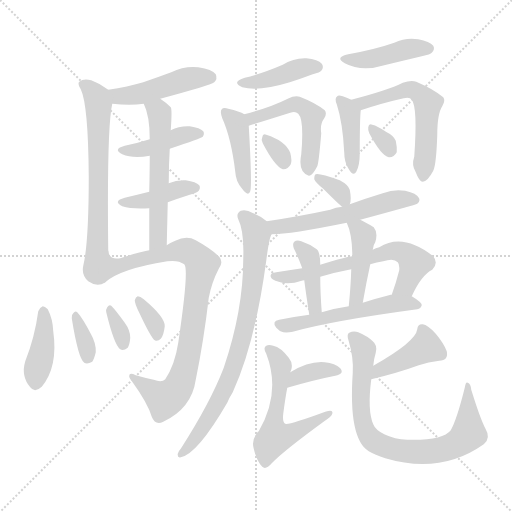
t = 0.00 s
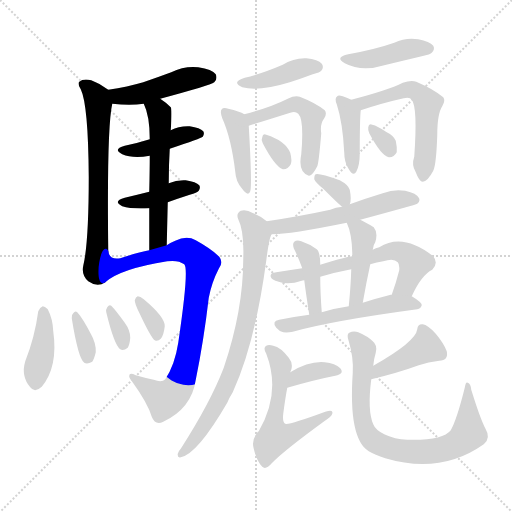
t = 3.70 s
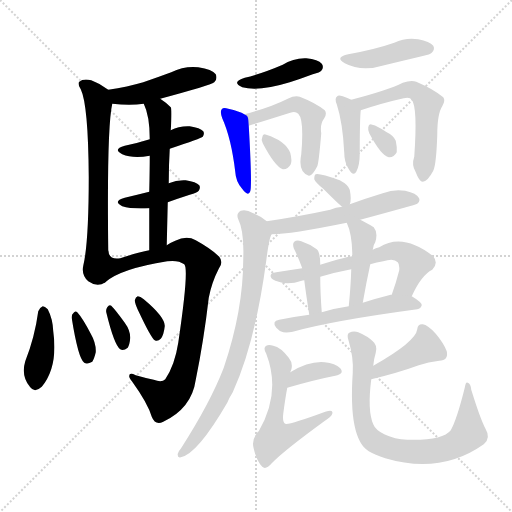
t = 7.41 s
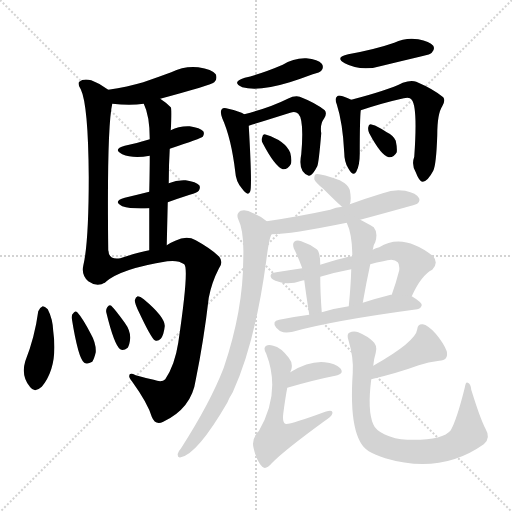
t = 11.11 s
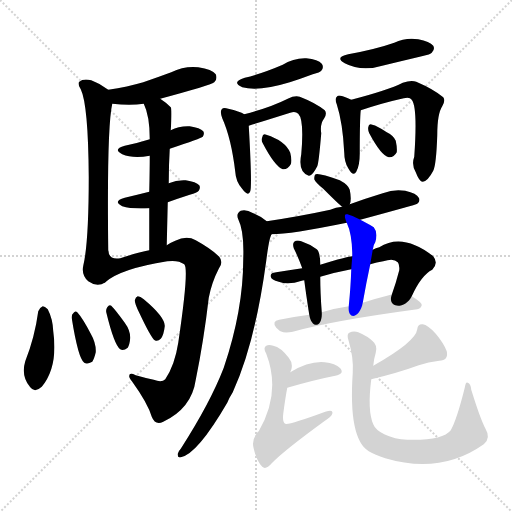
t = 14.82 s
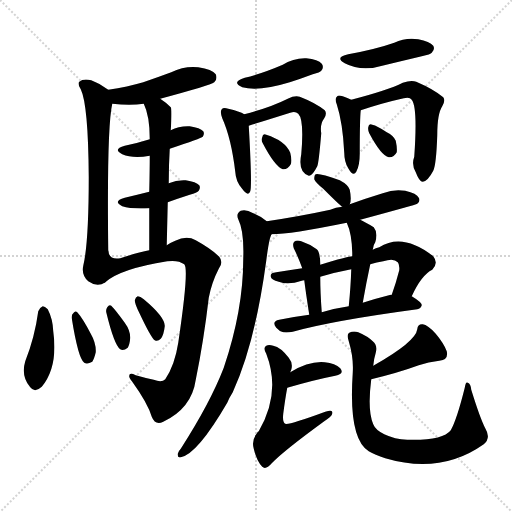
t = 18.52 s

The animated SVG that drew these frames (rendered in a browser with its animation timeline set to each time). Animation: 29 CSS @keyframes rules; one cycle of 18.52 s.

<svg version="1.1" viewBox="0 0 1024 1024" xmlns="http://www.w3.org/2000/svg">
  <g stroke="lightgray" stroke-dasharray="1,1" stroke-width="1" transform="scale(4, 4)">
    <line x1="0" y1="0" x2="256" y2="256"></line>
    <line x1="256" y1="0" x2="0" y2="256"></line>
    <line x1="128" y1="0" x2="128" y2="256"></line>
    <line x1="0" y1="128" x2="256" y2="128"></line>
  </g>
<g transform="scale(1, -1) translate(0, -900)">
   <style type="text/css">
    @keyframes keyframes0 {
      from {
       stroke: blue;
       stroke-dashoffset: 459;
       stroke-width: 128;
       }
       60% {
       animation-timing-function: step-end;
       stroke: blue;
       stroke-dashoffset: 0;
       stroke-width: 128;
       }
       to {
       stroke: black;
       stroke-width: 1024;
       }
       }
       #make-me-a-hanzi-animation-0 {
         animation: keyframes0 0.623535s both;
         animation-delay: 0.000000s;
         animation-timing-function: linear;
       }
    @keyframes keyframes1 {
      from {
       stroke: blue;
       stroke-dashoffset: 659;
       stroke-width: 128;
       }
       68% {
       animation-timing-function: step-end;
       stroke: blue;
       stroke-dashoffset: 0;
       stroke-width: 128;
       }
       to {
       stroke: black;
       stroke-width: 1024;
       }
       }
       #make-me-a-hanzi-animation-1 {
         animation: keyframes1 0.786296s both;
         animation-delay: 0.623535s;
         animation-timing-function: linear;
       }
    @keyframes keyframes2 {
      from {
       stroke: blue;
       stroke-dashoffset: 416;
       stroke-width: 128;
       }
       58% {
       animation-timing-function: step-end;
       stroke: blue;
       stroke-dashoffset: 0;
       stroke-width: 128;
       }
       to {
       stroke: black;
       stroke-width: 1024;
       }
       }
       #make-me-a-hanzi-animation-2 {
         animation: keyframes2 0.588542s both;
         animation-delay: 1.409831s;
         animation-timing-function: linear;
       }
    @keyframes keyframes3 {
      from {
       stroke: blue;
       stroke-dashoffset: 404;
       stroke-width: 128;
       }
       57% {
       animation-timing-function: step-end;
       stroke: blue;
       stroke-dashoffset: 0;
       stroke-width: 128;
       }
       to {
       stroke: black;
       stroke-width: 1024;
       }
       }
       #make-me-a-hanzi-animation-3 {
         animation: keyframes3 0.578776s both;
         animation-delay: 1.998372s;
         animation-timing-function: linear;
       }
    @keyframes keyframes4 {
      from {
       stroke: blue;
       stroke-dashoffset: 556;
       stroke-width: 128;
       }
       64% {
       animation-timing-function: step-end;
       stroke: blue;
       stroke-dashoffset: 0;
       stroke-width: 128;
       }
       to {
       stroke: black;
       stroke-width: 1024;
       }
       }
       #make-me-a-hanzi-animation-4 {
         animation: keyframes4 0.702474s both;
         animation-delay: 2.577148s;
         animation-timing-function: linear;
       }
    @keyframes keyframes5 {
      from {
       stroke: blue;
       stroke-dashoffset: 835;
       stroke-width: 128;
       }
       73% {
       animation-timing-function: step-end;
       stroke: blue;
       stroke-dashoffset: 0;
       stroke-width: 128;
       }
       to {
       stroke: black;
       stroke-width: 1024;
       }
       }
       #make-me-a-hanzi-animation-5 {
         animation: keyframes5 0.929525s both;
         animation-delay: 3.279622s;
         animation-timing-function: linear;
       }
    @keyframes keyframes6 {
      from {
       stroke: blue;
       stroke-dashoffset: 402;
       stroke-width: 128;
       }
       57% {
       animation-timing-function: step-end;
       stroke: blue;
       stroke-dashoffset: 0;
       stroke-width: 128;
       }
       to {
       stroke: black;
       stroke-width: 1024;
       }
       }
       #make-me-a-hanzi-animation-6 {
         animation: keyframes6 0.577148s both;
         animation-delay: 4.209147s;
         animation-timing-function: linear;
       }
    @keyframes keyframes7 {
      from {
       stroke: blue;
       stroke-dashoffset: 343;
       stroke-width: 128;
       }
       53% {
       animation-timing-function: step-end;
       stroke: blue;
       stroke-dashoffset: 0;
       stroke-width: 128;
       }
       to {
       stroke: black;
       stroke-width: 1024;
       }
       }
       #make-me-a-hanzi-animation-7 {
         animation: keyframes7 0.529134s both;
         animation-delay: 4.786296s;
         animation-timing-function: linear;
       }
    @keyframes keyframes8 {
      from {
       stroke: blue;
       stroke-dashoffset: 329;
       stroke-width: 128;
       }
       52% {
       animation-timing-function: step-end;
       stroke: blue;
       stroke-dashoffset: 0;
       stroke-width: 128;
       }
       to {
       stroke: black;
       stroke-width: 1024;
       }
       }
       #make-me-a-hanzi-animation-8 {
         animation: keyframes8 0.517741s both;
         animation-delay: 5.315430s;
         animation-timing-function: linear;
       }
    @keyframes keyframes9 {
      from {
       stroke: blue;
       stroke-dashoffset: 336;
       stroke-width: 128;
       }
       52% {
       animation-timing-function: step-end;
       stroke: blue;
       stroke-dashoffset: 0;
       stroke-width: 128;
       }
       to {
       stroke: black;
       stroke-width: 1024;
       }
       }
       #make-me-a-hanzi-animation-9 {
         animation: keyframes9 0.523438s both;
         animation-delay: 5.833171s;
         animation-timing-function: linear;
       }
    @keyframes keyframes10 {
      from {
       stroke: blue;
       stroke-dashoffset: 411;
       stroke-width: 128;
       }
       57% {
       animation-timing-function: step-end;
       stroke: blue;
       stroke-dashoffset: 0;
       stroke-width: 128;
       }
       to {
       stroke: black;
       stroke-width: 1024;
       }
       }
       #make-me-a-hanzi-animation-10 {
         animation: keyframes10 0.584473s both;
         animation-delay: 6.356608s;
         animation-timing-function: linear;
       }
    @keyframes keyframes11 {
      from {
       stroke: blue;
       stroke-dashoffset: 422;
       stroke-width: 128;
       }
       58% {
       animation-timing-function: step-end;
       stroke: blue;
       stroke-dashoffset: 0;
       stroke-width: 128;
       }
       to {
       stroke: black;
       stroke-width: 1024;
       }
       }
       #make-me-a-hanzi-animation-11 {
         animation: keyframes11 0.593424s both;
         animation-delay: 6.941081s;
         animation-timing-function: linear;
       }
    @keyframes keyframes12 {
      from {
       stroke: blue;
       stroke-dashoffset: 506;
       stroke-width: 128;
       }
       62% {
       animation-timing-function: step-end;
       stroke: blue;
       stroke-dashoffset: 0;
       stroke-width: 128;
       }
       to {
       stroke: black;
       stroke-width: 1024;
       }
       }
       #make-me-a-hanzi-animation-12 {
         animation: keyframes12 0.661784s both;
         animation-delay: 7.534505s;
         animation-timing-function: linear;
       }
    @keyframes keyframes13 {
      from {
       stroke: blue;
       stroke-dashoffset: 316;
       stroke-width: 128;
       }
       51% {
       animation-timing-function: step-end;
       stroke: blue;
       stroke-dashoffset: 0;
       stroke-width: 128;
       }
       to {
       stroke: black;
       stroke-width: 1024;
       }
       }
       #make-me-a-hanzi-animation-13 {
         animation: keyframes13 0.507161s both;
         animation-delay: 8.196289s;
         animation-timing-function: linear;
       }
    @keyframes keyframes14 {
      from {
       stroke: blue;
       stroke-dashoffset: 425;
       stroke-width: 128;
       }
       58% {
       animation-timing-function: step-end;
       stroke: blue;
       stroke-dashoffset: 0;
       stroke-width: 128;
       }
       to {
       stroke: black;
       stroke-width: 1024;
       }
       }
       #make-me-a-hanzi-animation-14 {
         animation: keyframes14 0.595866s both;
         animation-delay: 8.703451s;
         animation-timing-function: linear;
       }
    @keyframes keyframes15 {
      from {
       stroke: blue;
       stroke-dashoffset: 402;
       stroke-width: 128;
       }
       57% {
       animation-timing-function: step-end;
       stroke: blue;
       stroke-dashoffset: 0;
       stroke-width: 128;
       }
       to {
       stroke: black;
       stroke-width: 1024;
       }
       }
       #make-me-a-hanzi-animation-15 {
         animation: keyframes15 0.577148s both;
         animation-delay: 9.299316s;
         animation-timing-function: linear;
       }
    @keyframes keyframes16 {
      from {
       stroke: blue;
       stroke-dashoffset: 565;
       stroke-width: 128;
       }
       65% {
       animation-timing-function: step-end;
       stroke: blue;
       stroke-dashoffset: 0;
       stroke-width: 128;
       }
       to {
       stroke: black;
       stroke-width: 1024;
       }
       }
       #make-me-a-hanzi-animation-16 {
         animation: keyframes16 0.709798s both;
         animation-delay: 9.876465s;
         animation-timing-function: linear;
       }
    @keyframes keyframes17 {
      from {
       stroke: blue;
       stroke-dashoffset: 310;
       stroke-width: 128;
       }
       50% {
       animation-timing-function: step-end;
       stroke: blue;
       stroke-dashoffset: 0;
       stroke-width: 128;
       }
       to {
       stroke: black;
       stroke-width: 1024;
       }
       }
       #make-me-a-hanzi-animation-17 {
         animation: keyframes17 0.502279s both;
         animation-delay: 10.586263s;
         animation-timing-function: linear;
       }
    @keyframes keyframes18 {
      from {
       stroke: blue;
       stroke-dashoffset: 332;
       stroke-width: 128;
       }
       52% {
       animation-timing-function: step-end;
       stroke: blue;
       stroke-dashoffset: 0;
       stroke-width: 128;
       }
       to {
       stroke: black;
       stroke-width: 1024;
       }
       }
       #make-me-a-hanzi-animation-18 {
         animation: keyframes18 0.520182s both;
         animation-delay: 11.088542s;
         animation-timing-function: linear;
       }
    @keyframes keyframes19 {
      from {
       stroke: blue;
       stroke-dashoffset: 554;
       stroke-width: 128;
       }
       64% {
       animation-timing-function: step-end;
       stroke: blue;
       stroke-dashoffset: 0;
       stroke-width: 128;
       }
       to {
       stroke: black;
       stroke-width: 1024;
       }
       }
       #make-me-a-hanzi-animation-19 {
         animation: keyframes19 0.700846s both;
         animation-delay: 11.608724s;
         animation-timing-function: linear;
       }
    @keyframes keyframes20 {
      from {
       stroke: blue;
       stroke-dashoffset: 775;
       stroke-width: 128;
       }
       72% {
       animation-timing-function: step-end;
       stroke: blue;
       stroke-dashoffset: 0;
       stroke-width: 128;
       }
       to {
       stroke: black;
       stroke-width: 1024;
       }
       }
       #make-me-a-hanzi-animation-20 {
         animation: keyframes20 0.880697s both;
         animation-delay: 12.309570s;
         animation-timing-function: linear;
       }
    @keyframes keyframes21 {
      from {
       stroke: blue;
       stroke-dashoffset: 625;
       stroke-width: 128;
       }
       67% {
       animation-timing-function: step-end;
       stroke: blue;
       stroke-dashoffset: 0;
       stroke-width: 128;
       }
       to {
       stroke: black;
       stroke-width: 1024;
       }
       }
       #make-me-a-hanzi-animation-21 {
         animation: keyframes21 0.758626s both;
         animation-delay: 13.190267s;
         animation-timing-function: linear;
       }
    @keyframes keyframes22 {
      from {
       stroke: blue;
       stroke-dashoffset: 397;
       stroke-width: 128;
       }
       56% {
       animation-timing-function: step-end;
       stroke: blue;
       stroke-dashoffset: 0;
       stroke-width: 128;
       }
       to {
       stroke: black;
       stroke-width: 1024;
       }
       }
       #make-me-a-hanzi-animation-22 {
         animation: keyframes22 0.573079s both;
         animation-delay: 13.948893s;
         animation-timing-function: linear;
       }
    @keyframes keyframes23 {
      from {
       stroke: blue;
       stroke-dashoffset: 429;
       stroke-width: 128;
       }
       58% {
       animation-timing-function: step-end;
       stroke: blue;
       stroke-dashoffset: 0;
       stroke-width: 128;
       }
       to {
       stroke: black;
       stroke-width: 1024;
       }
       }
       #make-me-a-hanzi-animation-23 {
         animation: keyframes23 0.599121s both;
         animation-delay: 14.521973s;
         animation-timing-function: linear;
       }
    @keyframes keyframes24 {
      from {
       stroke: blue;
       stroke-dashoffset: 539;
       stroke-width: 128;
       }
       64% {
       animation-timing-function: step-end;
       stroke: blue;
       stroke-dashoffset: 0;
       stroke-width: 128;
       }
       to {
       stroke: black;
       stroke-width: 1024;
       }
       }
       #make-me-a-hanzi-animation-24 {
         animation: keyframes24 0.688639s both;
         animation-delay: 15.121094s;
         animation-timing-function: linear;
       }
    @keyframes keyframes25 {
      from {
       stroke: blue;
       stroke-dashoffset: 357;
       stroke-width: 128;
       }
       54% {
       animation-timing-function: step-end;
       stroke: blue;
       stroke-dashoffset: 0;
       stroke-width: 128;
       }
       to {
       stroke: black;
       stroke-width: 1024;
       }
       }
       #make-me-a-hanzi-animation-25 {
         animation: keyframes25 0.540527s both;
         animation-delay: 15.809733s;
         animation-timing-function: linear;
       }
    @keyframes keyframes26 {
      from {
       stroke: blue;
       stroke-dashoffset: 560;
       stroke-width: 128;
       }
       65% {
       animation-timing-function: step-end;
       stroke: blue;
       stroke-dashoffset: 0;
       stroke-width: 128;
       }
       to {
       stroke: black;
       stroke-width: 1024;
       }
       }
       #make-me-a-hanzi-animation-26 {
         animation: keyframes26 0.705729s both;
         animation-delay: 16.350260s;
         animation-timing-function: linear;
       }
    @keyframes keyframes27 {
      from {
       stroke: blue;
       stroke-dashoffset: 409;
       stroke-width: 128;
       }
       57% {
       animation-timing-function: step-end;
       stroke: blue;
       stroke-dashoffset: 0;
       stroke-width: 128;
       }
       to {
       stroke: black;
       stroke-width: 1024;
       }
       }
       #make-me-a-hanzi-animation-27 {
         animation: keyframes27 0.582845s both;
         animation-delay: 17.055990s;
         animation-timing-function: linear;
       }
    @keyframes keyframes28 {
      from {
       stroke: blue;
       stroke-dashoffset: 778;
       stroke-width: 128;
       }
       72% {
       animation-timing-function: step-end;
       stroke: blue;
       stroke-dashoffset: 0;
       stroke-width: 128;
       }
       to {
       stroke: black;
       stroke-width: 1024;
       }
       }
       #make-me-a-hanzi-animation-28 {
         animation: keyframes28 0.883138s both;
         animation-delay: 17.638835s;
         animation-timing-function: linear;
       }
</style>
<path d="M 320.5 702.5 Q 420.5 729.5 428.5 735.5 Q 435.5 742.5 431.5 751.5 Q 424.5 761.5 396.5 765.5 Q 368.5 768.5 342.5 755.5 Q 315.5 745.5 286.5 735.5 Q 255.5 726.5 216.5 720.5 C 186.5 715.5 194.5 695.5 224.5 692.5 Q 260.5 688.5 287.5 692.5 L 320.5 702.5 Z" fill="lightgray"></path> 
<path d="M 216.5 720.5 Q 201.5 732.5 182.5 739.5 Q 166.5 743.5 158.5 736.5 Q 154.5 732.5 161.5 721.5 Q 176.5 690.5 177.5 546.5 Q 177.5 414.5 166.5 368.5 Q 162.5 350.5 176.5 337.5 Q 194.5 324.5 210.5 335.5 C 217.5 338.5 216.5 368.5 216.5 398.5 Q 213.5 644.5 224.5 692.5 C 227.5 712.5 227.5 712.5 216.5 720.5 Z" fill="lightgray"></path> 
<path d="M 339.5 602.5 Q 402.5 623.5 405.5 626.5 Q 409.5 632.5 406.5 637.5 Q 400.5 644.5 379.5 647.5 Q 358.5 648.5 341.5 639.5 L 299.5 621.5 Q 277.5 614.5 249.5 608.5 Q 224.5 601.5 244.5 591.5 Q 265.5 582.5 299.5 588.5 L 339.5 602.5 Z" fill="lightgray"></path> 
<path d="M 335.5 495.5 Q 354.5 502.5 379.5 510.5 Q 394.5 514.5 397.5 518.5 Q 401.5 524.5 398.5 529.5 Q 392.5 536.5 371.5 539.5 Q 353.5 540.5 337.5 533.5 L 298.5 516.5 Q 274.5 510.5 249.5 504.5 Q 224.5 497.5 244.5 487.5 Q 262.5 481.5 298.5 483.5 L 335.5 495.5 Z" fill="lightgray"></path> 
<path d="M 337.5 533.5 Q 337.5 570.5 339.5 602.5 L 341.5 639.5 Q 344.5 681.5 341.5 685.5 Q 331.5 695.5 320.5 702.5 C 295.5 719.5 275.5 720.5 287.5 692.5 Q 299.5 668.5 299.5 621.5 L 299.5 588.5 Q 299.5 560.5 298.5 516.5 L 298.5 483.5 Q 298.5 446.5 298.5 399.5 C 298.5 369.5 332.5 379.5 333.5 409.5 Q 334.5 454.5 335.5 495.5 L 337.5 533.5 Z" fill="lightgray"></path> 
<path d="M 210.5 335.5 Q 240.5 362.5 334.5 377.5 Q 356.5 380.5 368.5 371.5 Q 378.5 362.5 356.5 214.5 Q 349.5 169.5 330.5 141.5 Q 323.5 134.5 307.5 140.5 Q 288.5 144.5 271.5 149.5 Q 258.5 155.5 258.5 148.5 Q 257.5 144.5 264.5 136.5 Q 295.5 93.5 303.5 66.5 Q 310.5 48.5 326.5 56.5 Q 383.5 83.5 391.5 140.5 Q 407.5 218.5 417.5 304.5 Q 423.5 335.5 437.5 362.5 Q 447.5 375.5 438.5 386.5 Q 422.5 402.5 391.5 419.5 Q 373.5 429.5 350.5 418.5 Q 340.5 414.5 333.5 409.5 L 298.5 399.5 Q 276.5 395.5 240.5 383.5 Q 218.5 379.5 216.5 398.5 C 199.5 423.5 185.5 318.5 210.5 335.5 Z" fill="lightgray"></path> 
<path d="M 76.5 277.5 Q 69.5 225.5 50.5 177.5 Q 41.5 147.5 60.5 125.5 Q 69.5 113.5 83.5 126.5 Q 116.5 166.5 106.5 237.5 Q 105.5 262.5 95.5 281.5 Q 89.5 287.5 85.5 287.5 Q 78.5 284.5 76.5 277.5 Z" fill="lightgray"></path> 
<path d="M 143.5 263.5 Q 156.5 182.5 168.5 174.5 Q 174.5 170.5 184.5 176.5 Q 188.5 182.5 191.5 195.5 Q 192.5 213.5 181.5 232.5 Q 165.5 263.5 154.5 275.5 Q 150.5 279.5 146.5 273.5 Q 142.5 270.5 143.5 263.5 Z" fill="lightgray"></path> 
<path d="M 212.5 275.5 Q 228.5 209.5 240.5 201.5 Q 246.5 197.5 255.5 204.5 Q 259.5 211.5 260.5 224.5 Q 260.5 239.5 249.5 254.5 Q 231.5 279.5 222.5 288.5 Q 218.5 291.5 214.5 285.5 Q 211.5 281.5 212.5 275.5 Z" fill="lightgray"></path> 
<path d="M 278.5 274.5 Q 302.5 223.5 309.5 219.5 Q 315.5 216.5 321.5 222.5 Q 327.5 229.5 329.5 247.5 Q 330.5 265.5 287.5 301.5 Q 280.5 307.5 275.5 307.5 Q 271.5 306.5 269.5 299.5 Q 269.5 292.5 278.5 274.5 Z" fill="lightgray"></path> 
<path d="M 489.5 744.5 Q 461.5 735.5 484.5 725.5 Q 517.5 716.5 579.5 735.5 Q 601.5 742.5 625.5 751.5 Q 640.5 755.5 642.5 758.5 Q 648.5 765.5 643.5 772.5 Q 636.5 781.5 612.5 783.5 Q 587.5 784.5 565.5 770.5 Q 523.5 752.5 489.5 744.5 Z" fill="lightgray"></path> 
<path d="M 488.5 671.5 Q 479.5 677.5 456.5 682.5 Q 446.5 685.5 443.5 681.5 Q 439.5 677.5 444.5 663.5 Q 462.5 623.5 470.5 556.5 Q 471.5 537.5 483.5 523.5 Q 496.5 505.5 500.5 517.5 Q 504.5 527.5 497.5 648.5 C 496.5 667.5 496.5 667.5 488.5 671.5 Z" fill="lightgray"></path> 
<path d="M 497.5 648.5 Q 545.5 663.5 580.5 674.5 Q 590.5 678.5 596.5 672.5 Q 608.5 660.5 602.5 591.5 Q 595.5 555.5 617.5 548.5 L 618.5 548.5 Q 625.5 549.5 634.5 567.5 Q 637.5 573.5 642.5 633.5 Q 639.5 651.5 648.5 663.5 Q 654.5 673.5 649.5 679.5 Q 630.5 694.5 599.5 706.5 Q 589.5 709.5 575.5 702.5 Q 539.5 684.5 488.5 671.5 C 459.5 663.5 468.5 639.5 497.5 648.5 Z" fill="lightgray"></path> 
<path d="M 525.5 613.5 Q 549.5 567.5 565.5 561.5 Q 575.5 560.5 581.5 571.5 Q 584.5 578.5 580.5 594.5 Q 570.5 618.5 532.5 630.5 Q 525.5 633.5 524.5 625.5 Q 521.5 619.5 525.5 613.5 Z" fill="lightgray"></path> 
<path d="M 696.5 791.5 Q 668.5 785.5 689.5 773.5 Q 723.5 755.5 768.5 769.5 Q 805.5 778.5 843.5 787.5 Q 861.5 791.5 863.5 794.5 Q 870.5 801.5 866.5 808.5 Q 859.5 817.5 836.5 821.5 Q 811.5 825.5 788.5 814.5 Q 751.5 801.5 696.5 791.5 Z" fill="lightgray"></path> 
<path d="M 702.5 700.5 Q 695.5 704.5 685.5 707.5 Q 676.5 710.5 674.5 707.5 Q 668.5 703.5 673.5 691.5 Q 685.5 654.5 688.5 594.5 Q 688.5 576.5 696.5 563.5 Q 706.5 545.5 712.5 556.5 Q 719.5 568.5 719.5 593.5 Q 719.5 662.5 721.5 679.5 C 722.5 690.5 722.5 690.5 702.5 700.5 Z" fill="lightgray"></path> 
<path d="M 721.5 679.5 Q 766.5 694.5 807.5 703.5 Q 819.5 706.5 823.5 700.5 Q 835.5 685.5 828.5 586.5 Q 822.5 570.5 831.5 555.5 Q 838.5 536.5 845.5 536.5 Q 855.5 537.5 866.5 558.5 Q 872.5 570.5 874.5 629.5 Q 874.5 672.5 884.5 687.5 Q 891.5 699.5 886.5 705.5 Q 867.5 721.5 832.5 736.5 Q 822.5 740.5 805.5 734.5 Q 775.5 719.5 702.5 700.5 C 673.5 692.5 692.5 670.5 721.5 679.5 Z" fill="lightgray"></path> 
<path d="M 738.5 633.5 Q 762.5 588.5 777.5 585.5 Q 787.5 584.5 793.5 595.5 Q 794.5 604.5 791.5 618.5 Q 787.5 628.5 773.5 635.5 Q 754.5 648.5 744.5 650.5 Q 737.5 653.5 736.5 645.5 Q 735.5 639.5 738.5 633.5 Z" fill="lightgray"></path> 
<path d="M 699.5 491.5 Q 703.5 500.5 699.5 520.5 Q 696.5 530.5 679.5 539.5 Q 637.5 554.5 631.5 551.5 Q 628.5 550.5 628.5 541.5 Q 631.5 534.5 646.5 522.5 Q 679.5 489.5 684.5 486.5 C 695.5 478.5 695.5 478.5 699.5 491.5 Z" fill="lightgray"></path> 
<path d="M 720.5 460.5 Q 831.5 490.5 834.5 492.5 Q 841.5 498.5 837.5 504.5 Q 833.5 513.5 810.5 518.5 Q 788.5 522.5 765.5 513.5 Q 732.5 503.5 699.5 491.5 L 684.5 486.5 Q 671.5 485.5 660.5 480.5 Q 600.5 467.5 533.5 457.5 C 503.5 453.5 513.5 430.5 543.5 431.5 Q 580.5 431.5 693.5 454.5 L 720.5 460.5 Z" fill="lightgray"></path> 
<path d="M 533.5 457.5 Q 523.5 466.5 506.5 473.5 Q 491.5 482.5 481.5 478.5 Q 471.5 472.5 476.5 461.5 Q 488.5 437.5 486.5 382.5 Q 486.5 279.5 447.5 164.5 Q 420.5 94.5 361.5 2.5 Q 357.5 -1.5 355.5 -7.5 Q 354.5 -16.5 361.5 -14.5 Q 394.5 -8.5 454.5 94.5 Q 458.5 104.5 465.5 115.5 Q 510.5 214.5 532.5 378.5 Q 538.5 426.5 543.5 431.5 C 548.5 446.5 548.5 446.5 533.5 457.5 Z" fill="lightgray"></path> 
<path d="M 823.5 307.5 Q 842.5 349.5 864.5 360.5 Q 877.5 373.5 866.5 387.5 Q 805.5 435.5 758.5 405.5 Q 751.5 404.5 745.5 400.5 L 704.5 387.5 Q 695.5 387.5 640.5 370.5 L 604.5 363.5 Q 577.5 359.5 552.5 355.5 Q 539.5 354.5 541.5 346.5 Q 542.5 340.5 557.5 336.5 Q 576.5 329.5 603.5 338.5 Q 604.5 339.5 608.5 339.5 L 640.5 346.5 Q 670.5 355.5 702.5 361.5 L 740.5 371.5 Q 753.5 375.5 766.5 377.5 Q 787.5 384.5 795.5 375.5 Q 799.5 371.5 798.5 359.5 Q 791.5 332.5 783.5 310.5 C 773.5 282.5 810.5 280.5 823.5 307.5 Z" fill="lightgray"></path> 
<path d="M 640.5 370.5 Q 640.5 395.5 633.5 401.5 Q 620.5 411.5 602.5 417.5 Q 593.5 420.5 588.5 416.5 Q 584.5 412.5 587.5 403.5 Q 596.5 385.5 604.5 363.5 L 608.5 339.5 Q 611.5 315.5 618.5 270.5 C 623.5 240.5 645.5 245.5 643.5 275.5 Q 640.5 315.5 640.5 346.5 L 640.5 370.5 Z" fill="lightgray"></path> 
<path d="M 745.5 400.5 Q 746.5 410.5 750.5 415.5 Q 756.5 434.5 747.5 445.5 Q 731.5 455.5 720.5 460.5 C 693.5 473.5 683.5 478.5 693.5 454.5 Q 703.5 433.5 704.5 394.5 Q 704.5 391.5 704.5 387.5 L 702.5 361.5 Q 701.5 327.5 697.5 287.5 C 694.5 257.5 720.5 264.5 725.5 294.5 Q 732.5 334.5 740.5 371.5 L 745.5 400.5 Z" fill="lightgray"></path> 
<path d="M 618.5 270.5 Q 587.5 266.5 558.5 260.5 Q 542.5 257.5 552.5 244.5 Q 558.5 237.5 566.5 235.5 Q 575.5 234.5 585.5 236.5 Q 663.5 258.5 834.5 281.5 Q 841.5 282.5 843.5 289.5 Q 843.5 295.5 823.5 307.5 L 783.5 310.5 L 781.5 310.5 Q 753.5 303.5 725.5 294.5 L 697.5 287.5 Q 669.5 283.5 643.5 275.5 L 618.5 270.5 Z" fill="lightgray"></path> 
<path d="M 574.5 124.5 Q 629.5 140.5 670.5 148.5 Q 689.5 152.5 680.5 163.5 Q 670.5 173.5 649.5 175.5 Q 618.5 178.5 580.5 155.5 C 554.5 140.5 545.5 116.5 574.5 124.5 Z" fill="lightgray"></path> 
<path d="M 580.5 155.5 Q 581.5 158.5 582.5 160.5 Q 586.5 173.5 577.5 184.5 Q 561.5 205.5 546.5 208.5 Q 537.5 211.5 532.5 208.5 Q 525.5 204.5 532.5 192.5 Q 562.5 114.5 517.5 37.5 Q 514.5 36.5 514.5 34.5 Q 502.5 19.5 507.5 2.5 Q 513.5 -22.5 524.5 -33.5 Q 531.5 -40.5 543.5 -26.5 Q 567.5 -1.5 648.5 57.5 Q 663.5 67.5 664.5 72.5 Q 667.5 82.5 650.5 76.5 Q 577.5 49.5 570.5 52.5 Q 564.5 56.5 566.5 72.5 Q 570.5 103.5 574.5 124.5 L 580.5 155.5 Z" fill="lightgray"></path> 
<path d="M 742.5 141.5 Q 796.5 154.5 837.5 169.5 Q 856.5 176.5 878.5 178.5 Q 897.5 179.5 893.5 197.5 Q 887.5 213.5 871.5 232.5 Q 855.5 250.5 845.5 251.5 Q 835.5 252.5 834.5 241.5 Q 831.5 216.5 746.5 168.5 C 720.5 153.5 713.5 134.5 742.5 141.5 Z" fill="lightgray"></path> 
<path d="M 746.5 168.5 Q 747.5 181.5 751.5 194.5 Q 755.5 209.5 745.5 217.5 Q 735.5 227.5 716.5 235.5 Q 706.5 238.5 698.5 234.5 Q 692.5 231.5 697.5 217.5 Q 707.5 184.5 705.5 154.5 Q 696.5 22.5 737.5 -2.5 Q 749.5 -9.5 770.5 -16.5 Q 881.5 -49.5 967.5 11.5 Q 982.5 23.5 970.5 43.5 Q 960.5 62.5 942.5 120.5 Q 941.5 132.5 935.5 134.5 Q 931.5 137.5 929.5 124.5 Q 913.5 60.5 901.5 39.5 Q 885.5 18.5 814.5 20.5 Q 789.5 21.5 768.5 31.5 Q 750.5 40.5 746.5 51.5 Q 734.5 78.5 742.5 141.5 L 746.5 168.5 Z" fill="lightgray"></path> 
      <clipPath id="make-me-a-hanzi-clip-0">
      <path d="M 320.5 702.5 Q 420.5 729.5 428.5 735.5 Q 435.5 742.5 431.5 751.5 Q 424.5 761.5 396.5 765.5 Q 368.5 768.5 342.5 755.5 Q 315.5 745.5 286.5 735.5 Q 255.5 726.5 216.5 720.5 C 186.5 715.5 194.5 695.5 224.5 692.5 Q 260.5 688.5 287.5 692.5 L 320.5 702.5 Z" fill="lightgray"></path>
      </clipPath>
      <path clip-path="url(#make-me-a-hanzi-clip-0)" d="M 225.5 715.5 L 237.5 707.5 L 265.5 709.5 L 378.5 742.5 L 421.5 744.5 " fill="none" id="make-me-a-hanzi-animation-0" stroke-dasharray="331 662" stroke-linecap="round"></path>

      <clipPath id="make-me-a-hanzi-clip-1">
      <path d="M 216.5 720.5 Q 201.5 732.5 182.5 739.5 Q 166.5 743.5 158.5 736.5 Q 154.5 732.5 161.5 721.5 Q 176.5 690.5 177.5 546.5 Q 177.5 414.5 166.5 368.5 Q 162.5 350.5 176.5 337.5 Q 194.5 324.5 210.5 335.5 C 217.5 338.5 216.5 368.5 216.5 398.5 Q 213.5 644.5 224.5 692.5 C 227.5 712.5 227.5 712.5 216.5 720.5 Z" fill="lightgray"></path>
      </clipPath>
      <path clip-path="url(#make-me-a-hanzi-clip-1)" d="M 166.5 730.5 L 189.5 711.5 L 196.5 692.5 L 197.5 435.5 L 189.5 355.5 L 200.5 344.5 " fill="none" id="make-me-a-hanzi-animation-1" stroke-dasharray="531 1062" stroke-linecap="round"></path>

      <clipPath id="make-me-a-hanzi-clip-2">
      <path d="M 339.5 602.5 Q 402.5 623.5 405.5 626.5 Q 409.5 632.5 406.5 637.5 Q 400.5 644.5 379.5 647.5 Q 358.5 648.5 341.5 639.5 L 299.5 621.5 Q 277.5 614.5 249.5 608.5 Q 224.5 601.5 244.5 591.5 Q 265.5 582.5 299.5 588.5 L 339.5 602.5 Z" fill="lightgray"></path>
      </clipPath>
      <path clip-path="url(#make-me-a-hanzi-clip-2)" d="M 244.5 600.5 L 289.5 601.5 L 353.5 626.5 L 399.5 632.5 " fill="none" id="make-me-a-hanzi-animation-2" stroke-dasharray="288 576" stroke-linecap="round"></path>

      <clipPath id="make-me-a-hanzi-clip-3">
      <path d="M 335.5 495.5 Q 354.5 502.5 379.5 510.5 Q 394.5 514.5 397.5 518.5 Q 401.5 524.5 398.5 529.5 Q 392.5 536.5 371.5 539.5 Q 353.5 540.5 337.5 533.5 L 298.5 516.5 Q 274.5 510.5 249.5 504.5 Q 224.5 497.5 244.5 487.5 Q 262.5 481.5 298.5 483.5 L 335.5 495.5 Z" fill="lightgray"></path>
      </clipPath>
      <path clip-path="url(#make-me-a-hanzi-clip-3)" d="M 244.5 496.5 L 289.5 497.5 L 356.5 521.5 L 388.5 524.5 " fill="none" id="make-me-a-hanzi-animation-3" stroke-dasharray="276 552" stroke-linecap="round"></path>

      <clipPath id="make-me-a-hanzi-clip-4">
      <path d="M 337.5 533.5 Q 337.5 570.5 339.5 602.5 L 341.5 639.5 Q 344.5 681.5 341.5 685.5 Q 331.5 695.5 320.5 702.5 C 295.5 719.5 275.5 720.5 287.5 692.5 Q 299.5 668.5 299.5 621.5 L 299.5 588.5 Q 299.5 560.5 298.5 516.5 L 298.5 483.5 Q 298.5 446.5 298.5 399.5 C 298.5 369.5 332.5 379.5 333.5 409.5 Q 334.5 454.5 335.5 495.5 L 337.5 533.5 Z" fill="lightgray"></path>
      </clipPath>
      <path clip-path="url(#make-me-a-hanzi-clip-4)" d="M 294.5 689.5 L 316.5 677.5 L 320.5 649.5 L 316.5 432.5 L 312.5 416.5 L 302.5 407.5 " fill="none" id="make-me-a-hanzi-animation-4" stroke-dasharray="428 856" stroke-linecap="round"></path>

      <clipPath id="make-me-a-hanzi-clip-5">
      <path d="M 210.5 335.5 Q 240.5 362.5 334.5 377.5 Q 356.5 380.5 368.5 371.5 Q 378.5 362.5 356.5 214.5 Q 349.5 169.5 330.5 141.5 Q 323.5 134.5 307.5 140.5 Q 288.5 144.5 271.5 149.5 Q 258.5 155.5 258.5 148.5 Q 257.5 144.5 264.5 136.5 Q 295.5 93.5 303.5 66.5 Q 310.5 48.5 326.5 56.5 Q 383.5 83.5 391.5 140.5 Q 407.5 218.5 417.5 304.5 Q 423.5 335.5 437.5 362.5 Q 447.5 375.5 438.5 386.5 Q 422.5 402.5 391.5 419.5 Q 373.5 429.5 350.5 418.5 Q 340.5 414.5 333.5 409.5 L 298.5 399.5 Q 276.5 395.5 240.5 383.5 Q 218.5 379.5 216.5 398.5 C 199.5 423.5 185.5 318.5 210.5 335.5 Z" fill="lightgray"></path>
      </clipPath>
      <path clip-path="url(#make-me-a-hanzi-clip-5)" d="M 217.5 390.5 L 222.5 374.5 L 238.5 367.5 L 365.5 399.5 L 385.5 392.5 L 404.5 369.5 L 374.5 180.5 L 352.5 118.5 L 329.5 101.5 L 265.5 144.5 " fill="none" id="make-me-a-hanzi-animation-5" stroke-dasharray="707 1414" stroke-linecap="round"></path>

      <clipPath id="make-me-a-hanzi-clip-6">
      <path d="M 76.5 277.5 Q 69.5 225.5 50.5 177.5 Q 41.5 147.5 60.5 125.5 Q 69.5 113.5 83.5 126.5 Q 116.5 166.5 106.5 237.5 Q 105.5 262.5 95.5 281.5 Q 89.5 287.5 85.5 287.5 Q 78.5 284.5 76.5 277.5 Z" fill="lightgray"></path>
      </clipPath>
      <path clip-path="url(#make-me-a-hanzi-clip-6)" d="M 86.5 277.5 L 88.5 226.5 L 71.5 133.5 " fill="none" id="make-me-a-hanzi-animation-6" stroke-dasharray="274 548" stroke-linecap="round"></path>

      <clipPath id="make-me-a-hanzi-clip-7">
      <path d="M 143.5 263.5 Q 156.5 182.5 168.5 174.5 Q 174.5 170.5 184.5 176.5 Q 188.5 182.5 191.5 195.5 Q 192.5 213.5 181.5 232.5 Q 165.5 263.5 154.5 275.5 Q 150.5 279.5 146.5 273.5 Q 142.5 270.5 143.5 263.5 Z" fill="lightgray"></path>
      </clipPath>
      <path clip-path="url(#make-me-a-hanzi-clip-7)" d="M 152.5 267.5 L 172.5 209.5 L 174.5 183.5 " fill="none" id="make-me-a-hanzi-animation-7" stroke-dasharray="215 430" stroke-linecap="round"></path>

      <clipPath id="make-me-a-hanzi-clip-8">
      <path d="M 212.5 275.5 Q 228.5 209.5 240.5 201.5 Q 246.5 197.5 255.5 204.5 Q 259.5 211.5 260.5 224.5 Q 260.5 239.5 249.5 254.5 Q 231.5 279.5 222.5 288.5 Q 218.5 291.5 214.5 285.5 Q 211.5 281.5 212.5 275.5 Z" fill="lightgray"></path>
      </clipPath>
      <path clip-path="url(#make-me-a-hanzi-clip-8)" d="M 221.5 280.5 L 246.5 211.5 " fill="none" id="make-me-a-hanzi-animation-8" stroke-dasharray="201 402" stroke-linecap="round"></path>

      <clipPath id="make-me-a-hanzi-clip-9">
      <path d="M 278.5 274.5 Q 302.5 223.5 309.5 219.5 Q 315.5 216.5 321.5 222.5 Q 327.5 229.5 329.5 247.5 Q 330.5 265.5 287.5 301.5 Q 280.5 307.5 275.5 307.5 Q 271.5 306.5 269.5 299.5 Q 269.5 292.5 278.5 274.5 Z" fill="lightgray"></path>
      </clipPath>
      <path clip-path="url(#make-me-a-hanzi-clip-9)" d="M 278.5 298.5 L 311.5 248.5 L 313.5 228.5 " fill="none" id="make-me-a-hanzi-animation-9" stroke-dasharray="208 416" stroke-linecap="round"></path>

      <clipPath id="make-me-a-hanzi-clip-10">
      <path d="M 489.5 744.5 Q 461.5 735.5 484.5 725.5 Q 517.5 716.5 579.5 735.5 Q 601.5 742.5 625.5 751.5 Q 640.5 755.5 642.5 758.5 Q 648.5 765.5 643.5 772.5 Q 636.5 781.5 612.5 783.5 Q 587.5 784.5 565.5 770.5 Q 523.5 752.5 489.5 744.5 Z" fill="lightgray"></path>
      </clipPath>
      <path clip-path="url(#make-me-a-hanzi-clip-10)" d="M 484.5 735.5 L 516.5 736.5 L 606.5 765.5 L 634.5 766.5 " fill="none" id="make-me-a-hanzi-animation-10" stroke-dasharray="283 566" stroke-linecap="round"></path>

      <clipPath id="make-me-a-hanzi-clip-11">
      <path d="M 488.5 671.5 Q 479.5 677.5 456.5 682.5 Q 446.5 685.5 443.5 681.5 Q 439.5 677.5 444.5 663.5 Q 462.5 623.5 470.5 556.5 Q 471.5 537.5 483.5 523.5 Q 496.5 505.5 500.5 517.5 Q 504.5 527.5 497.5 648.5 C 496.5 667.5 496.5 667.5 488.5 671.5 Z" fill="lightgray"></path>
      </clipPath>
      <path clip-path="url(#make-me-a-hanzi-clip-11)" d="M 450.5 676.5 L 475.5 646.5 L 493.5 520.5 " fill="none" id="make-me-a-hanzi-animation-11" stroke-dasharray="294 588" stroke-linecap="round"></path>

      <clipPath id="make-me-a-hanzi-clip-12">
      <path d="M 497.5 648.5 Q 545.5 663.5 580.5 674.5 Q 590.5 678.5 596.5 672.5 Q 608.5 660.5 602.5 591.5 Q 595.5 555.5 617.5 548.5 L 618.5 548.5 Q 625.5 549.5 634.5 567.5 Q 637.5 573.5 642.5 633.5 Q 639.5 651.5 648.5 663.5 Q 654.5 673.5 649.5 679.5 Q 630.5 694.5 599.5 706.5 Q 589.5 709.5 575.5 702.5 Q 539.5 684.5 488.5 671.5 C 459.5 663.5 468.5 639.5 497.5 648.5 Z" fill="lightgray"></path>
      </clipPath>
      <path clip-path="url(#make-me-a-hanzi-clip-12)" d="M 498.5 668.5 L 505.5 663.5 L 586.5 691.5 L 614.5 679.5 L 624.5 665.5 L 618.5 557.5 " fill="none" id="make-me-a-hanzi-animation-12" stroke-dasharray="378 756" stroke-linecap="round"></path>

      <clipPath id="make-me-a-hanzi-clip-13">
      <path d="M 525.5 613.5 Q 549.5 567.5 565.5 561.5 Q 575.5 560.5 581.5 571.5 Q 584.5 578.5 580.5 594.5 Q 570.5 618.5 532.5 630.5 Q 525.5 633.5 524.5 625.5 Q 521.5 619.5 525.5 613.5 Z" fill="lightgray"></path>
      </clipPath>
      <path clip-path="url(#make-me-a-hanzi-clip-13)" d="M 533.5 620.5 L 556.5 597.5 L 567.5 572.5 " fill="none" id="make-me-a-hanzi-animation-13" stroke-dasharray="188 376" stroke-linecap="round"></path>

      <clipPath id="make-me-a-hanzi-clip-14">
      <path d="M 696.5 791.5 Q 668.5 785.5 689.5 773.5 Q 723.5 755.5 768.5 769.5 Q 805.5 778.5 843.5 787.5 Q 861.5 791.5 863.5 794.5 Q 870.5 801.5 866.5 808.5 Q 859.5 817.5 836.5 821.5 Q 811.5 825.5 788.5 814.5 Q 751.5 801.5 696.5 791.5 Z" fill="lightgray"></path>
      </clipPath>
      <path clip-path="url(#make-me-a-hanzi-clip-14)" d="M 690.5 783.5 L 740.5 781.5 L 810.5 800.5 L 856.5 803.5 " fill="none" id="make-me-a-hanzi-animation-14" stroke-dasharray="297 594" stroke-linecap="round"></path>

      <clipPath id="make-me-a-hanzi-clip-15">
      <path d="M 702.5 700.5 Q 695.5 704.5 685.5 707.5 Q 676.5 710.5 674.5 707.5 Q 668.5 703.5 673.5 691.5 Q 685.5 654.5 688.5 594.5 Q 688.5 576.5 696.5 563.5 Q 706.5 545.5 712.5 556.5 Q 719.5 568.5 719.5 593.5 Q 719.5 662.5 721.5 679.5 C 722.5 690.5 722.5 690.5 702.5 700.5 Z" fill="lightgray"></path>
      </clipPath>
      <path clip-path="url(#make-me-a-hanzi-clip-15)" d="M 680.5 700.5 L 700.5 672.5 L 705.5 561.5 " fill="none" id="make-me-a-hanzi-animation-15" stroke-dasharray="274 548" stroke-linecap="round"></path>

      <clipPath id="make-me-a-hanzi-clip-16">
      <path d="M 721.5 679.5 Q 766.5 694.5 807.5 703.5 Q 819.5 706.5 823.5 700.5 Q 835.5 685.5 828.5 586.5 Q 822.5 570.5 831.5 555.5 Q 838.5 536.5 845.5 536.5 Q 855.5 537.5 866.5 558.5 Q 872.5 570.5 874.5 629.5 Q 874.5 672.5 884.5 687.5 Q 891.5 699.5 886.5 705.5 Q 867.5 721.5 832.5 736.5 Q 822.5 740.5 805.5 734.5 Q 775.5 719.5 702.5 700.5 C 673.5 692.5 692.5 670.5 721.5 679.5 Z" fill="lightgray"></path>
      </clipPath>
      <path clip-path="url(#make-me-a-hanzi-clip-16)" d="M 713.5 700.5 L 725.5 692.5 L 816.5 721.5 L 833.5 717.5 L 846.5 706.5 L 856.5 693.5 L 846.5 545.5 " fill="none" id="make-me-a-hanzi-animation-16" stroke-dasharray="437 874" stroke-linecap="round"></path>

      <clipPath id="make-me-a-hanzi-clip-17">
      <path d="M 738.5 633.5 Q 762.5 588.5 777.5 585.5 Q 787.5 584.5 793.5 595.5 Q 794.5 604.5 791.5 618.5 Q 787.5 628.5 773.5 635.5 Q 754.5 648.5 744.5 650.5 Q 737.5 653.5 736.5 645.5 Q 735.5 639.5 738.5 633.5 Z" fill="lightgray"></path>
      </clipPath>
      <path clip-path="url(#make-me-a-hanzi-clip-17)" d="M 745.5 640.5 L 779.5 598.5 " fill="none" id="make-me-a-hanzi-animation-17" stroke-dasharray="182 364" stroke-linecap="round"></path>

      <clipPath id="make-me-a-hanzi-clip-18">
      <path d="M 699.5 491.5 Q 703.5 500.5 699.5 520.5 Q 696.5 530.5 679.5 539.5 Q 637.5 554.5 631.5 551.5 Q 628.5 550.5 628.5 541.5 Q 631.5 534.5 646.5 522.5 Q 679.5 489.5 684.5 486.5 C 695.5 478.5 695.5 478.5 699.5 491.5 Z" fill="lightgray"></path>
      </clipPath>
      <path clip-path="url(#make-me-a-hanzi-clip-18)" d="M 634.5 545.5 L 676.5 520.5 L 689.5 496.5 " fill="none" id="make-me-a-hanzi-animation-18" stroke-dasharray="204 408" stroke-linecap="round"></path>

      <clipPath id="make-me-a-hanzi-clip-19">
      <path d="M 720.5 460.5 Q 831.5 490.5 834.5 492.5 Q 841.5 498.5 837.5 504.5 Q 833.5 513.5 810.5 518.5 Q 788.5 522.5 765.5 513.5 Q 732.5 503.5 699.5 491.5 L 684.5 486.5 Q 671.5 485.5 660.5 480.5 Q 600.5 467.5 533.5 457.5 C 503.5 453.5 513.5 430.5 543.5 431.5 Q 580.5 431.5 693.5 454.5 L 720.5 460.5 Z" fill="lightgray"></path>
      </clipPath>
      <path clip-path="url(#make-me-a-hanzi-clip-19)" d="M 541.5 453.5 L 552.5 446.5 L 605.5 452.5 L 729.5 479.5 L 778.5 497.5 L 815.5 503.5 L 830.5 499.5 " fill="none" id="make-me-a-hanzi-animation-19" stroke-dasharray="426 852" stroke-linecap="round"></path>

      <clipPath id="make-me-a-hanzi-clip-20">
      <path d="M 533.5 457.5 Q 523.5 466.5 506.5 473.5 Q 491.5 482.5 481.5 478.5 Q 471.5 472.5 476.5 461.5 Q 488.5 437.5 486.5 382.5 Q 486.5 279.5 447.5 164.5 Q 420.5 94.5 361.5 2.5 Q 357.5 -1.5 355.5 -7.5 Q 354.5 -16.5 361.5 -14.5 Q 394.5 -8.5 454.5 94.5 Q 458.5 104.5 465.5 115.5 Q 510.5 214.5 532.5 378.5 Q 538.5 426.5 543.5 431.5 C 548.5 446.5 548.5 446.5 533.5 457.5 Z" fill="lightgray"></path>
      </clipPath>
      <path clip-path="url(#make-me-a-hanzi-clip-20)" d="M 486.5 467.5 L 511.5 440.5 L 513.5 427.5 L 506.5 334.5 L 483.5 220.5 L 435.5 91.5 L 392.5 23.5 L 363.5 -6.5 " fill="none" id="make-me-a-hanzi-animation-20" stroke-dasharray="647 1294" stroke-linecap="round"></path>

      <clipPath id="make-me-a-hanzi-clip-21">
      <path d="M 823.5 307.5 Q 842.5 349.5 864.5 360.5 Q 877.5 373.5 866.5 387.5 Q 805.5 435.5 758.5 405.5 Q 751.5 404.5 745.5 400.5 L 704.5 387.5 Q 695.5 387.5 640.5 370.5 L 604.5 363.5 Q 577.5 359.5 552.5 355.5 Q 539.5 354.5 541.5 346.5 Q 542.5 340.5 557.5 336.5 Q 576.5 329.5 603.5 338.5 Q 604.5 339.5 608.5 339.5 L 640.5 346.5 Q 670.5 355.5 702.5 361.5 L 740.5 371.5 Q 753.5 375.5 766.5 377.5 Q 787.5 384.5 795.5 375.5 Q 799.5 371.5 798.5 359.5 Q 791.5 332.5 783.5 310.5 C 773.5 282.5 810.5 280.5 823.5 307.5 Z" fill="lightgray"></path>
      </clipPath>
      <path clip-path="url(#make-me-a-hanzi-clip-21)" d="M 549.5 348.5 L 592.5 347.5 L 783.5 398.5 L 805.5 395.5 L 829.5 373.5 L 811.5 329.5 L 790.5 314.5 " fill="none" id="make-me-a-hanzi-animation-21" stroke-dasharray="497 994" stroke-linecap="round"></path>

      <clipPath id="make-me-a-hanzi-clip-22">
      <path d="M 640.5 370.5 Q 640.5 395.5 633.5 401.5 Q 620.5 411.5 602.5 417.5 Q 593.5 420.5 588.5 416.5 Q 584.5 412.5 587.5 403.5 Q 596.5 385.5 604.5 363.5 L 608.5 339.5 Q 611.5 315.5 618.5 270.5 C 623.5 240.5 645.5 245.5 643.5 275.5 Q 640.5 315.5 640.5 346.5 L 640.5 370.5 Z" fill="lightgray"></path>
      </clipPath>
      <path clip-path="url(#make-me-a-hanzi-clip-22)" d="M 596.5 409.5 L 620.5 377.5 L 629.5 286.5 L 623.5 279.5 " fill="none" id="make-me-a-hanzi-animation-22" stroke-dasharray="269 538" stroke-linecap="round"></path>

      <clipPath id="make-me-a-hanzi-clip-23">
      <path d="M 745.5 400.5 Q 746.5 410.5 750.5 415.5 Q 756.5 434.5 747.5 445.5 Q 731.5 455.5 720.5 460.5 C 693.5 473.5 683.5 478.5 693.5 454.5 Q 703.5 433.5 704.5 394.5 Q 704.5 391.5 704.5 387.5 L 702.5 361.5 Q 701.5 327.5 697.5 287.5 C 694.5 257.5 720.5 264.5 725.5 294.5 Q 732.5 334.5 740.5 371.5 L 745.5 400.5 Z" fill="lightgray"></path>
      </clipPath>
      <path clip-path="url(#make-me-a-hanzi-clip-23)" d="M 701.5 450.5 L 727.5 429.5 L 716.5 320.5 L 713.5 305.5 L 703.5 294.5 " fill="none" id="make-me-a-hanzi-animation-23" stroke-dasharray="301 602" stroke-linecap="round"></path>

      <clipPath id="make-me-a-hanzi-clip-24">
      <path d="M 618.5 270.5 Q 587.5 266.5 558.5 260.5 Q 542.5 257.5 552.5 244.5 Q 558.5 237.5 566.5 235.5 Q 575.5 234.5 585.5 236.5 Q 663.5 258.5 834.5 281.5 Q 841.5 282.5 843.5 289.5 Q 843.5 295.5 823.5 307.5 L 783.5 310.5 L 781.5 310.5 Q 753.5 303.5 725.5 294.5 L 697.5 287.5 Q 669.5 283.5 643.5 275.5 L 618.5 270.5 Z" fill="lightgray"></path>
      </clipPath>
      <path clip-path="url(#make-me-a-hanzi-clip-24)" d="M 557.5 251.5 L 578.5 249.5 L 788.5 293.5 L 835.5 289.5 " fill="none" id="make-me-a-hanzi-animation-24" stroke-dasharray="411 822" stroke-linecap="round"></path>

      <clipPath id="make-me-a-hanzi-clip-25">
      <path d="M 574.5 124.5 Q 629.5 140.5 670.5 148.5 Q 689.5 152.5 680.5 163.5 Q 670.5 173.5 649.5 175.5 Q 618.5 178.5 580.5 155.5 C 554.5 140.5 545.5 116.5 574.5 124.5 Z" fill="lightgray"></path>
      </clipPath>
      <path clip-path="url(#make-me-a-hanzi-clip-25)" d="M 580.5 131.5 L 593.5 145.5 L 621.5 155.5 L 673.5 157.5 " fill="none" id="make-me-a-hanzi-animation-25" stroke-dasharray="229 458" stroke-linecap="round"></path>

      <clipPath id="make-me-a-hanzi-clip-26">
      <path d="M 580.5 155.5 Q 581.5 158.5 582.5 160.5 Q 586.5 173.5 577.5 184.5 Q 561.5 205.5 546.5 208.5 Q 537.5 211.5 532.5 208.5 Q 525.5 204.5 532.5 192.5 Q 562.5 114.5 517.5 37.5 Q 514.5 36.5 514.5 34.5 Q 502.5 19.5 507.5 2.5 Q 513.5 -22.5 524.5 -33.5 Q 531.5 -40.5 543.5 -26.5 Q 567.5 -1.5 648.5 57.5 Q 663.5 67.5 664.5 72.5 Q 667.5 82.5 650.5 76.5 Q 577.5 49.5 570.5 52.5 Q 564.5 56.5 566.5 72.5 Q 570.5 103.5 574.5 124.5 L 580.5 155.5 Z" fill="lightgray"></path>
      </clipPath>
      <path clip-path="url(#make-me-a-hanzi-clip-26)" d="M 539.5 200.5 L 562.5 165.5 L 546.5 52.5 L 549.5 24.5 L 598.5 39.5 L 657.5 73.5 " fill="none" id="make-me-a-hanzi-animation-26" stroke-dasharray="432 864" stroke-linecap="round"></path>

      <clipPath id="make-me-a-hanzi-clip-27">
      <path d="M 742.5 141.5 Q 796.5 154.5 837.5 169.5 Q 856.5 176.5 878.5 178.5 Q 897.5 179.5 893.5 197.5 Q 887.5 213.5 871.5 232.5 Q 855.5 250.5 845.5 251.5 Q 835.5 252.5 834.5 241.5 Q 831.5 216.5 746.5 168.5 C 720.5 153.5 713.5 134.5 742.5 141.5 Z" fill="lightgray"></path>
      </clipPath>
      <path clip-path="url(#make-me-a-hanzi-clip-27)" d="M 845.5 240.5 L 850.5 205.5 L 762.5 163.5 L 749.5 147.5 " fill="none" id="make-me-a-hanzi-animation-27" stroke-dasharray="281 562" stroke-linecap="round"></path>

      <clipPath id="make-me-a-hanzi-clip-28">
      <path d="M 746.5 168.5 Q 747.5 181.5 751.5 194.5 Q 755.5 209.5 745.5 217.5 Q 735.5 227.5 716.5 235.5 Q 706.5 238.5 698.5 234.5 Q 692.5 231.5 697.5 217.5 Q 707.5 184.5 705.5 154.5 Q 696.5 22.5 737.5 -2.5 Q 749.5 -9.5 770.5 -16.5 Q 881.5 -49.5 967.5 11.5 Q 982.5 23.5 970.5 43.5 Q 960.5 62.5 942.5 120.5 Q 941.5 132.5 935.5 134.5 Q 931.5 137.5 929.5 124.5 Q 913.5 60.5 901.5 39.5 Q 885.5 18.5 814.5 20.5 Q 789.5 21.5 768.5 31.5 Q 750.5 40.5 746.5 51.5 Q 734.5 78.5 742.5 141.5 L 746.5 168.5 Z" fill="lightgray"></path>
      </clipPath>
      <path clip-path="url(#make-me-a-hanzi-clip-28)" d="M 705.5 227.5 L 726.5 202.5 L 720.5 100.5 L 729.5 41.5 L 743.5 20.5 L 760.5 10.5 L 800.5 -1.5 L 858.5 -3.5 L 897.5 4.5 L 921.5 17.5 L 937.5 33.5 L 937.5 126.5 " fill="none" id="make-me-a-hanzi-animation-28" stroke-dasharray="650 1300" stroke-linecap="round"></path>

</g>
</svg>
